Run: headless pygame with SDL's dummy video driver; simulated clock (each Clock.tick advances the game by its frame time, no real sleeping); random seed 0; keys injected as events and as key.get_pressed() state; no mouse input.
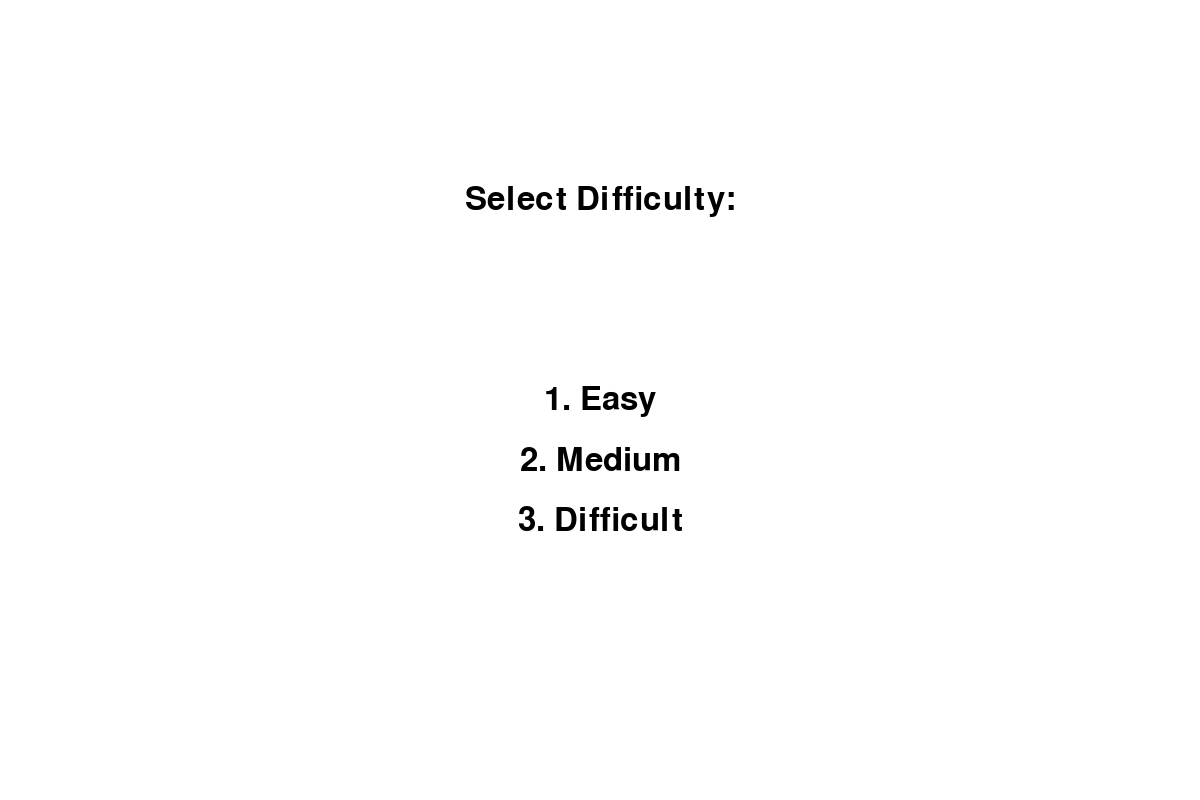
Frame 1 of 4 · flips 1–60 · no input
Frame 2 of 4 · flips 61–180 · tapped SPACE, RETURN · held RIGHT (→), D · screen unchanged from frame 1, image omitted
Frame 3 of 4 · flips 181–300 · held DOWN (↓), S · screen unchanged from frame 2, image omitted
Frame 4 of 4 · flips 301–420 · held LEFT (←), A, UP (↑), W · screen unchanged from frame 3, image omitted

The pygame program that drew these frames:

import pygame
import random
import sys
import heapq

#Initialize Pygame
pygame.init()

#Constants specifications
SCREEN_WIDTH = 1200
SCREEN_HEIGHT = 800
WHITE = (255, 255, 255)
BLACK = (0, 0, 0)
FONT = pygame.font.Font(None, 48)

#Levels and words
LEVELS = {
    "Easy": {
        "levels": ["Level 1", "Level 2", "Level 3"],
        "levels_data": {
            "Level 1": {"words": ['python', 'java', 'ruby', 'html', 'css', 'php', 'csharp', 'perl', 'swift', 'sql'], 
                        "theme": "Popular Programming Languages", "max_revealed": 4},
            "Level 2": {"words": ['javascript', 'typescript', 'scala', 'rust', 'kotlin', 'assembly', 'bash', 'go', 'lua'], 
                        "theme": "Languages Used in Web Development", "max_revealed": 3},
            "Level 3": {"words": ['algorithm', 'network', 'database', 'api', 'json', 'ajax', 'microservices', 'docker', 'kubernetes'], 
                        "theme": "Key Concepts in Computer Science", "max_revealed": 2}
        }
    },
    "Medium": {
        "levels": ["Level 1", "Level 2", "Level 3"],
        "levels_data": {
            "Level 1": {"words": ['react', 'angular', 'nodejs', 'express', 'mongodb', 'vue', 'ember', 'backbone', 'jquery'], 
                        "theme": "Frontend Frameworks and Libraries", "max_revealed": 4},
            "Level 2": {"words": ['node', 'rest', 'soap', 'graphql', 'websocket', 'mqtt', 'tcp', 'udp', 'http'], 
                        "theme": "Protocols and Communication in Backend", "max_revealed": 3},
            "Level 3": {"words": ['graphql', 'apollo', 'nextjs', 'nuxt', 'webpack', 'babel', 'jest', 'mocha', 'chai'], 
                        "theme": "Tools and Testing in Web Development", "max_revealed": 2}
        }
    },
    "Difficult": {
        "levels": ["Level 1", "Level 2", "Level 3"],
        "levels_data": {
            "Level 1": {"words": ['machinelearning', 'neuralnetwork', 'deeplearning', 'reinforcementlearning', 'supervisedlearning', 'unsupervisedlearning', 'semi-supervisedlearning', 'activelearning', 'ensemblelearning', 'decisiontree'], 
                        "theme": "Advanced Concepts in Artificial Intelligence", "max_revealed": 4},
            "Level 2": {"words": ['cybersecurity', 'encryption', 'firewall', 'authentication', 'authorization', 'networksecurity', 'websecurity', 'endpointsecurity', 'datasecurity'], 
                        "theme": "Security Measures and Protocols", "max_revealed": 3},
            "Level 3": {"words": ['microservices', 'devops', 'continuousintegration', 'continuousdelivery', 'continuousdeployment', 'infrastructureascode', 'configurationmanagement', 'containerization', 'orchestration'], 
                        "theme": "Practices and Tools in DevOps", "max_revealed": 2}
        }
    }
}

#Helper function for A* algorithm
def heuristic(start, goal):
    return abs(ord(start) - ord(goal))

#A* algorithm implementation
def a_star(graph, start, goal, heuristic):
    # Initialize open and closed lists
    open_list = []
    heapq.heappush(open_list, (0, start))
    came_from = {}

    g_score = {node: float('inf') for node in graph}
    g_score[start] = 0

    f_score = {node: float('inf') for node in graph}
    f_score[start] = heuristic(start, goal)

    # A* algorithm loop
    while open_list:
        current_node = heapq.heappop(open_list)[1]
        if current_node == goal:
            path = []
            while current_node in came_from:
                path.append(current_node)
                current_node = came_from[current_node]
            return path

        for next_node in graph[current_node]:
            tentative_g_score = g_score[current_node] + heuristic(current_node, next_node)
            if tentative_g_score < g_score[next_node]:
                came_from[next_node] = current_node
                g_score[next_node] = tentative_g_score
                f_score[next_node] = g_score[next_node] + heuristic(next_node, goal)
                heapq.heappush(open_list, (f_score[next_node], next_node))

    return None

class WordPuzzleGame:
    
    def __init__(self):
        self.initialize_pygame()
        self.current_difficulty = None
        self.current_level = None
        self.word = ""
        self.theme = ""
        self.guessed_letters = []
        self.attempts = 6
        self.max_revealed = 0
        self.hints_remaining = 5
        self.hint_message = ""
        self.hint_start_time = 0
        self.undo_stack = []
        self.game_over = False
        self.points = 0
        self.welcome_screen()

    def initialize_pygame(self):
        pygame.init()
        self.screen = pygame.display.set_mode((SCREEN_WIDTH, SCREEN_HEIGHT))
        pygame.display.set_caption("Word Puzzle Game")
        self.clock = pygame.time.Clock()

    def welcome_screen(self):
        self.screen.fill(WHITE)
        self.display_message("Welcome to Byte Brain!", SCREEN_WIDTH // 2, SCREEN_HEIGHT // 2 - 50, justify="center")
        self.display_message("Let's get started..", SCREEN_WIDTH // 2, SCREEN_HEIGHT // 2 + 50, justify="center")
        pygame.display.flip()
        pygame.time.delay(5000)  # Display the welcome message for 5 seconds
        self.choose_difficulty()

    def choose_difficulty(self):
        selected_difficulty = None
        while selected_difficulty is None:
            for event in pygame.event.get():
                if event.type == pygame.QUIT:
                    pygame.quit()
                    sys.exit()
                elif event.type == pygame.KEYDOWN:
                    if event.key == pygame.K_1:
                        selected_difficulty = "Easy"
                    elif event.key == pygame.K_2:
                        selected_difficulty = "Medium"
                    elif event.key == pygame.K_3:
                        selected_difficulty = "Difficult"

            if selected_difficulty:
                self.current_difficulty = selected_difficulty
                self.choose_level()

            self.screen.fill(WHITE)
            self.display_message("Select Difficulty:", SCREEN_WIDTH // 2, SCREEN_HEIGHT // 4, justify="center")
            self.display_message("1. Easy", SCREEN_WIDTH // 2, SCREEN_HEIGHT // 2, justify="center")
            self.display_message("2. Medium", SCREEN_WIDTH // 2, SCREEN_HEIGHT // 2 + 60, justify="center")
            self.display_message("3. Difficult", SCREEN_WIDTH // 2, SCREEN_HEIGHT // 2 + 120, justify="center")
            pygame.display.flip()

    def choose_level(self):
        selected_level = None
        levels = LEVELS[self.current_difficulty]["levels"]
        while selected_level is None:
            for event in pygame.event.get():
                if event.type == pygame.QUIT:
                    pygame.quit()
                    sys.exit()
                elif event.type == pygame.KEYDOWN:
                    if event.key >= pygame.K_1 and event.key <= pygame.K_3:
                        level_index = event.key - pygame.K_1
                        if level_index < len(levels):
                            selected_level = levels[level_index]

            if selected_level:
                self.current_level = selected_level
                self.start_game()

            self.screen.fill(WHITE)
            self.display_message(f"Select Level - {self.current_difficulty}:", SCREEN_WIDTH // 2, SCREEN_HEIGHT // 4, justify="center")
            for i, level in enumerate(levels):
                self.display_message(f"{i + 1}. {level}", SCREEN_WIDTH // 2, SCREEN_HEIGHT // 2 + i * 60, justify="center")
            pygame.display.flip()

    def start_game(self):
        level_data = LEVELS[self.current_difficulty]["levels_data"][self.current_level]
        self.current_word_data = {
            "word": random.choice(level_data["words"]),
            "theme": level_data["theme"],
            "max_revealed": level_data["max_revealed"]
        }
        self.word = self.current_word_data["word"]
        self.theme = self.current_word_data["theme"]
        self.max_revealed = self.current_word_data["max_revealed"]
        revealed_letters = random.sample(self.word, random.randint(1, self.max_revealed))
        self.guessed_letters = list(revealed_letters)
        self.undo_stack = []
        self.game_over = False
        self.attempts = 6  # Reset attempts count to its initial value
        self.main_loop()

    def guess_letter(self, letter):
        if letter not in self.guessed_letters:
            self.guessed_letters.append(letter)
            if letter not in self.word:
                self.attempts -= 1

    def use_hint(self):
        if self.hints_remaining > 0:
            unguessed_letters = [letter for letter in set(self.word) if letter not in self.guessed_letters]
            if unguessed_letters:
                revealed_letter = random.choice(unguessed_letters)
                self.guessed_letters.append(revealed_letter)
                self.hints_remaining -= 1
                self.hint_message = f"The revealed letter is '{revealed_letter}'"
                self.hint_start_time = pygame.time.get_ticks()
            else:
                self.hint_message = "No more unguessed letters left."
                self.hint_start_time = pygame.time.get_ticks()
        else:
            self.hint_message = "No more hints remaining."
            self.hint_start_time = pygame.time.get_ticks()

    def display_word(self, y):
        display_word = ""
        for letter in self.word:
            if letter in self.guessed_letters:
                display_word += letter
            else:
                display_word += "_"

        
        text_y = min(y, SCREEN_HEIGHT - 50)
        self.display_message(display_word, SCREEN_WIDTH // 2, text_y, justify="center")

    def display_message(self, message, x, y, justify="left"):
        text_surface = FONT.render(message, True, BLACK)
        text_rect = text_surface.get_rect()
        if justify == "left":
            text_rect.topleft = (x, y)
        elif justify == "center":
            text_rect.center = (x, y)
        elif justify == "right":
            text_rect.topright = (x, y)
        self.screen.blit(text_surface, text_rect)

    def main_loop(self):
        while not self.game_over:
            word_guessed = ''.join(char for char in self.word if char in self.guessed_letters) == self.word

            for event in pygame.event.get():
                if event.type == pygame.QUIT:
                    pygame.quit()
                    sys.exit()
                elif event.type == pygame.KEYDOWN:
                    if event.key >= pygame.K_a and event.key <= pygame.K_z:
                        self.guess_letter(chr(event.key))
                    elif event.key == pygame.K_0:
                        self.use_hint()

            self.screen.fill(WHITE)
    
            theme_x = max(0, min(SCREEN_WIDTH // 8, SCREEN_WIDTH - 200))
            theme_y = max(0, min(SCREEN_HEIGHT // 8, SCREEN_HEIGHT - 50))
            self.display_message(f"Theme: {self.theme}", theme_x, theme_y, justify="left")
            self.display_message(f"Points: {self.points}", SCREEN_WIDTH - 200, SCREEN_HEIGHT - 50, justify="right")
            self.display_word(SCREEN_HEIGHT // 2)
            self.display_message(f"Attempts left: {self.attempts}", SCREEN_WIDTH // 8, SCREEN_HEIGHT // 1.5 + 50, justify="left")
            self.display_message(f"Hints: {self.hints_remaining} (Key'0')", SCREEN_WIDTH // 8, SCREEN_HEIGHT // 1.5 + 100, justify="left")
            if self.hint_message:
                self.display_message(self.hint_message, SCREEN_WIDTH // 8, SCREEN_HEIGHT // 1.5 + 150, justify="left")
                if pygame.time.get_ticks() - self.hint_start_time >= 2000:
                    self.hint_message = ""
            pygame.display.flip()

            if word_guessed:
                self.display_congratulatory_message()
            elif self.attempts == 0:
                self.display_game_over_message()

            self.clock.tick(60)

    def display_congratulatory_message(self):
        self.game_over = True
        self.points += 10
        self.screen.fill(WHITE)
        self.display_message("Congratulations! You guessed the word!", SCREEN_WIDTH // 2, SCREEN_HEIGHT // 2, justify="center")
        pygame.display.flip()
        pygame.time.delay(3000)
        self.choose_level()

    def display_game_over_message(self):
        self.game_over = True
        self.screen.fill(WHITE)
        self.display_message("Game Over! You've lost all your attempts.", SCREEN_WIDTH // 2, SCREEN_HEIGHT // 2 - 50, justify="center")
        self.display_message("Press '2' to use points for more attempts.", SCREEN_WIDTH // 2, SCREEN_HEIGHT // 2 + 50, justify="center")
        self.display_message("Press any other key to exit.", SCREEN_WIDTH // 2, SCREEN_HEIGHT // 2 + 100, justify="center")
        pygame.display.flip()
        pygame.event.clear()
        while True:
            for event in pygame.event.get():
                if event.type == pygame.QUIT:
                    pygame.quit()
                    sys.exit()
                elif event.type == pygame.KEYDOWN:
                    if event.key == pygame.K_ESCAPE:
                        pygame.quit()
                        sys.exit()
                    elif event.key == pygame.K_2:
                        if self.points >= 5:
                            self.points -= 5
                            self.attempts += 3
                            # Start the game again with the stored word and its associated data
                            self.word = self.current_word_data["word"]
                            self.theme = self.current_word_data["theme"]
                            self.max_revealed = self.current_word_data["max_revealed"]
                            self.guessed_letters = []
                            revealed_letters = random.sample(self.word, random.randint(1, self.max_revealed))
                            self.guessed_letters = list(revealed_letters)
                            self.undo_stack = []
                            self.game_over = False
                            self.main_loop()
                        else:
                            self.display_message("Insufficient points!", SCREEN_WIDTH // 2, SCREEN_HEIGHT // 2 + 150, justify="center")
                            pygame.display.flip()
                            pygame.time.delay(2000)
                            self.choose_level()
                    else:
                        self.choose_level()


if __name__ == "__main__":
    game = WordPuzzleGame()
